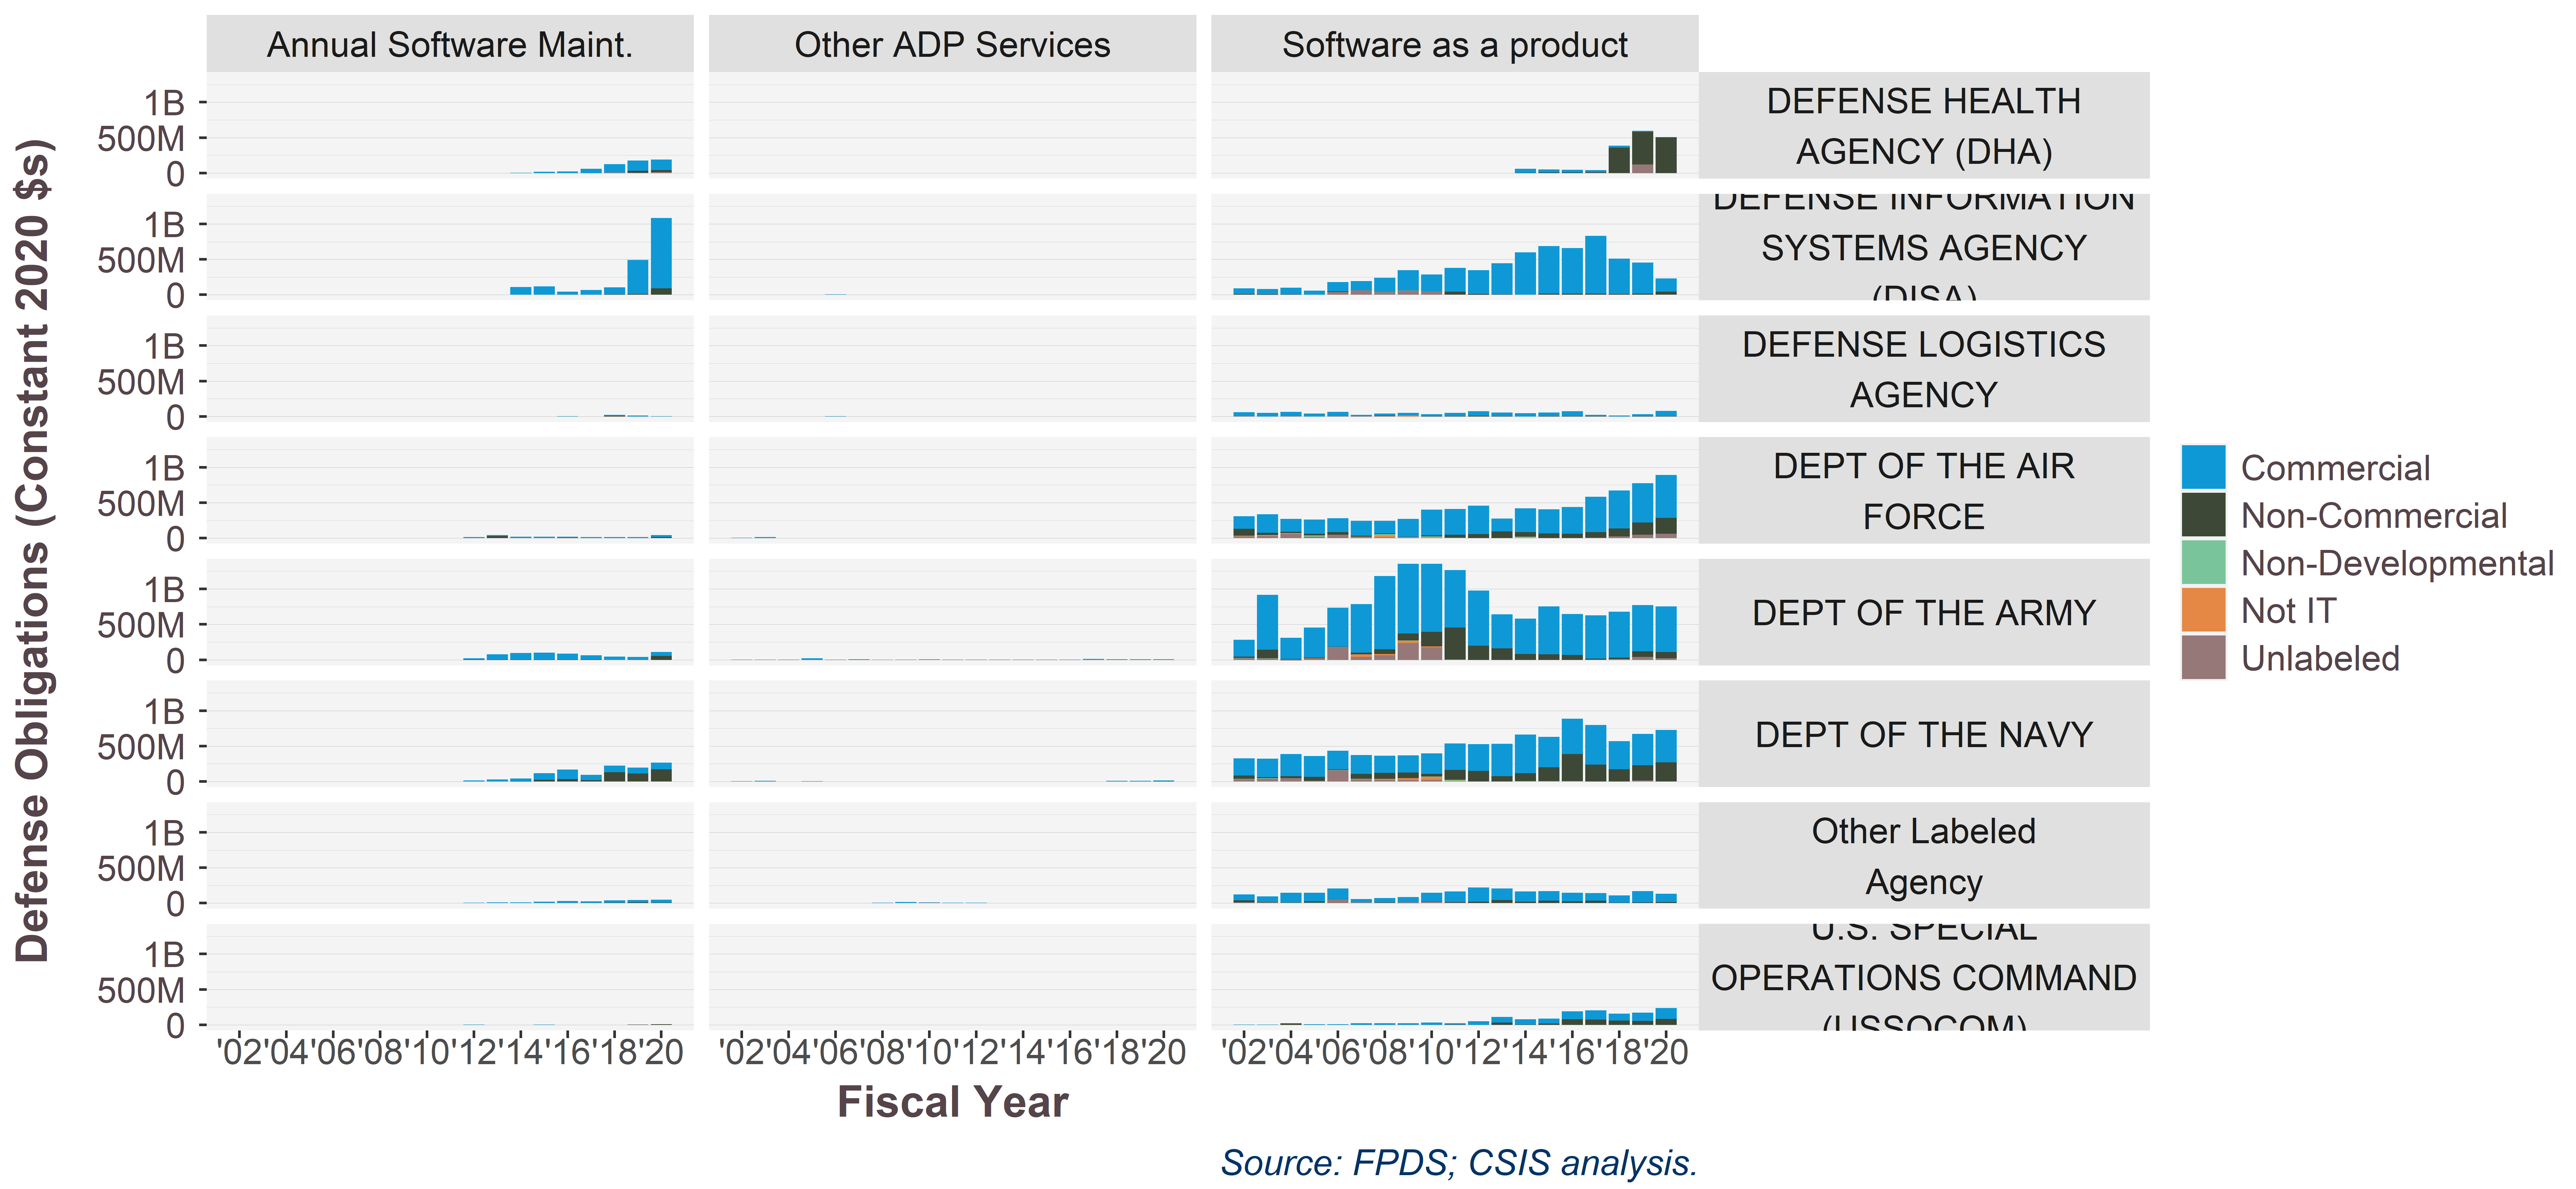

The table this chart was drawn from, first rows:
Commercial, SWpsc, TopAgencyText, 2002, 2003, 2004, 2005, 2006, 2007, 2008, 2009, 2010, 2011, 2012, 2013, 2014, 2015, 2016, 2017, 2018, 2019, 2020
Commercial, Annual Software Maint., DEFENSE HEALTH?AGENCY (DHA), , , , , , , , , , , , , 0.00604, 0.01776, 0.0225, 0.0613, 0.1192, 0.1445, 0.1466
Commercial, Annual Software Maint., DEFENSE INFORMATION?SYSTEMS AGENCY?(DISA…, , , , , , , , , , , 0.0005384, 0.002203, 0.1101, 0.1201, 0.0438, 0.06595, 0.1015, 0.4785, 0.9943
Commercial, Annual Software Maint., DEFENSE LOGISTICS?AGENCY, , , , , , , , , , , 0.0001964, 0.0003549, 0, 6.64999551912568e-05, 0.002356, 0.001167, 0.01176, 0.01182, 0.00331
Commercial, Annual Software Maint., DEPT OF THE AIR?FORCE, , , , , , , , , , , 0.01406, 0.0146, 0.02123, 0.01789, 0.01226, 0.01306, 0.0131, 0.01225, 0.02913
Commercial, Annual Software Maint., DEPT OF THE ARMY, , , , , , , , , , , 0.02221, 0.07536, 0.09648, 0.1008, 0.08773, 0.05884, 0.04157, 0.03932, 0.05403
Commercial, Annual Software Maint., DEPT OF THE NAVY, , , , , , , , , , , 0.01147, 0.02768, 0.03615, 0.0951, 0.1353, 0.07745, 0.09379, 0.0839, 0.09286
Commercial, Annual Software Maint., Other Labeled?Agency, , , , , , , , , , , 0.004872, 0.008956, 0.01242, 0.02014, 0.0249, 0.02095, 0.03294, 0.03219, 0.04333
Commercial, Annual Software Maint., U.S. SPECIAL?OPERATIONS COMMAND?(USSOCOM…, , , , , , , , , , , 0.002482, 0.0003084, 9.9288517699115e-05, 0.005256, 0.001306, 2.31567751542225e-05, 4.42312722256923e-05, 2.29665340271401e-05, 1.250954e-05
Commercial, Other ADP Services, DEFENSE INFORMATION?SYSTEMS AGENCY?(DISA…, 0.0006798, 0.001037, 0.00134, 0.0004322, 0.004488, 0.001627, 0.0009517, 0.00113, 0.0004981, 0.0005898, 0.001166, 0.001073, 0.0009298, -5.86902754098361e-06, 5.71552787222523e-05, 5.36222091044459e-06, 0, 5.14392419140904e-06, 5.0415601e-06
Commercial, Other ADP Services, DEFENSE LOGISTICS?AGENCY, 9.2163080407701e-05, , 0.0001049, 9.98392621870883e-05, 0.0001147, , , , , 0.0007087, , 4.99464201150073e-05, , , , 5.19474579876622e-07, , , 
Commercial, Other ADP Services, DEPT OF THE AIR?FORCE, 0.002826, 0.01396, 0.00118, 0.0003179, 5.53644835950466e-05, 7.09259346340251e-05, 0.0002188, 0.000284, 0.000403, 0.0004673, 0.0005478, 0.0004783, 3.1421482300885e-05, 0.0001412, 0.000385, 0.0001324, 0.0001215, 0.000185, 0.0003545
Commercial, Other ADP Services, DEPT OF THE ARMY, 0.003084, 0.001721, 0.001443, 0.01959, 0.000881, 0.008931, 0.002313, 0.002709, 0.008275, 0.003353, 0.002001, 0.001117, 0.00187, 0.001749, 0.004619, 0.01036, 0.008253, 0.007832, 0.008162
Commercial, Other ADP Services, DEPT OF THE NAVY, 0.002922, 0.005726, 0.0006986, 0.00623, 0.001192, 0.001116, 0.000311, 0.000783, 0.0004068, 0.0005948, 0.0005032, 0.0009973, 0.001437, 0.001293, 0.0009104, 0.0009747, 0.007255, 0.008968, 0.01212
Commercial, Other ADP Services, Other Labeled?Agency, 0.0004034, 0.0001979, 0.001126, 0.0006458, 5.79471466870931e-05, 0.0006642, 0.004833, 0.01413, 0.002173, 0.008598, 0.008449, 1.05987146239711e-05, , 2.68852459016393e-05, 2.66377910124526e-05, 3.06388003616252e-05, , , 4.45576016e-05
Commercial, Other ADP Services, U.S. SPECIAL?OPERATIONS COMMAND?(USSOCOM…, 3.98697621744054e-05, 3.5944668427638e-05, , , 0, 2.57574251273767e-05, , , , , , , , , 6.25786579317813e-05, 1.78281216762391e-05, 1.74495107224651e-05, 4.81140695847362e-05, 0
Commercial, Software as a product, DEFENSE HEALTH?AGENCY (DHA), , , , , , , , , , , , , 0.05427, 0.04164, 0.03856, 0.02901, 0.02761, 0.01287, 0.00881
Commercial, Software as a product, DEFENSE INFORMATION?SYSTEMS AGENCY?(DISA…, 0.07809, 0.07761, 0.0891, 0.0521, 0.133, 0.1267, 0.2025, 0.2892, 0.2367, 0.3331, 0.334, 0.4391, 0.5939, 0.6668, 0.6448, 0.8164, 0.498, 0.4356, 0.1894
Commercial, Software as a product, DEFENSE LOGISTICS?AGENCY, 0.05585, 0.05056, 0.05896, 0.03888, 0.05903, 0.02041, 0.02909, 0.03785, 0.02734, 0.04738, 0.0661, 0.04767, 0.04441, 0.04795, 0.07049, 0.02075, 0.01218, 0.02729, 0.07293
Commercial, Software as a product, DEPT OF THE AIR?FORCE, 0.1747, 0.2615, 0.1826, 0.2019, 0.1963, 0.2088, 0.1745, 0.2525, 0.3661, 0.3608, 0.3976, 0.1835, 0.3386, 0.3413, 0.3783, 0.5008, 0.5357, 0.5548, 0.6078
Commercial, Software as a product, DEPT OF THE ARMY, 0.2357, 0.7727, 0.2949, 0.423, 0.5495, 0.6822, 1.037, 0.9815, 0.9606, 0.8086, 0.777, 0.4772, 0.5, 0.6765, 0.579, 0.6095, 0.6487, 0.6545, 0.6439
Commercial, Software as a product, DEPT OF THE NAVY, 0.242, 0.2592, 0.3105, 0.2931, 0.2605, 0.2655, 0.243, 0.2434, 0.2884, 0.374, 0.3767, 0.4581, 0.5457, 0.4288, 0.4998, 0.5612, 0.3944, 0.4453, 0.4537
Commercial, Software as a product, Other Labeled?Agency, 0.08712, 0.07741, 0.1343, 0.1194, 0.1509, 0.0447, 0.06113, 0.07573, 0.1216, 0.1473, 0.1969, 0.1632, 0.1478, 0.1364, 0.1213, 0.1054, 0.1041, 0.1588, 0.1174
Commercial, Software as a product, U.S. SPECIAL?OPERATIONS COMMAND?(USSOCOM…, 0.001491, 0.001987, 0.005412, 0.006468, 0.009362, 0.02037, 0.0216, 0.02044, 0.03201, 0.01711, 0.04914, 0.07696, 0.0765, 0.06915, 0.1123, 0.1338, 0.1006, 0.1165, 0.1546
Non-Commercial, Annual Software Maint., DEFENSE HEALTH?AGENCY (DHA), , , , , , , , , , , , , 3.80580530973451e-05, 3.90292477595628e-05, , 0.0008867, , 0.02877, 0.03105
Non-Commercial, Annual Software Maint., DEFENSE INFORMATION?SYSTEMS AGENCY?(DISA…, , , , , , , , , , , , 3.75423948584959e-05, 4.70824115044248e-06, , , 0.001729, 0.005177, 0.01126, 0.08582
Non-Commercial, Annual Software Maint., DEFENSE LOGISTICS?AGENCY, , , , , , , , , , , 0.0008538, , 0, , -4.48257604764483e-05, , 0.009704, 0.001277, 
Non-Commercial, Annual Software Maint., DEPT OF THE AIR?FORCE, , , , , , , , , , , 0.002482, 0.02734, 0.000447, 0.001257, 0.005644, 0.002887, 0.002415, 0.002888, 0.01196
Non-Commercial, Annual Software Maint., DEPT OF THE ARMY, , , , , , , , , , , 0.001356, 0.00418, 0.001538, 0.001319, 0.001374, 0.004599, -0.0001067, 0.0003288, 0.05579
Non-Commercial, Annual Software Maint., DEPT OF THE NAVY, , , , , , , , , , , 0.00203, 0.001481, 0.003425, 0.02319, 0.03134, 0.01706, 0.1314, 0.1109, 0.1727
Non-Commercial, Annual Software Maint., Other Labeled?Agency, , , , , , , , , , , 0.0002343, 0.0008701, 0.0001587, 0.0007734, 0.003717, 0.003635, 0.004983, 0.01014, 0.005844
Non-Commercial, Annual Software Maint., U.S. SPECIAL?OPERATIONS COMMAND?(USSOCOM…, , , , , , , , , , , , , , , , , , 0.001875, 0.009734
Non-Commercial, Other ADP Services, DEFENSE INFORMATION?SYSTEMS AGENCY?(DISA…, , , , , , 2.03057039890642e-06, , , , , , , , , , , , , 
Non-Commercial, Other ADP Services, DEFENSE LOGISTICS?AGENCY, , , , , 0.0001226, , , , , , , , , , , , , , 
Non-Commercial, Other ADP Services, DEPT OF THE AIR?FORCE, 0.0004604, 0.0004009, 0.0005713, , 5.51512830333206e-06, , , , , , , , , 3.13960873224044e-05, , 0.0004921, 0.0004018, 0.0004102, 0.0002482
Non-Commercial, Other ADP Services, DEPT OF THE ARMY, 1.70852208380521e-05, 4.09787293201724e-05, 7.27789845234863e-05, 0.000129, 7.46840291076216e-06, 2.64073567789238e-06, , , 5.1316649600191e-05, 0.000117, 0.0001875, 0.0001875, 0.0001839, 3.1987693989071e-05, 2.26036816459123e-06, 2.11257179323548e-06, 1.1720487403706e-05, 3.92614018977655e-06, 
Non-Commercial, Other ADP Services, DEPT OF THE NAVY, , 0.000406, 0.0001401, 1.37022397891963e-05, 3.0579599131878e-05, , 1.36004871545111e-05, 1.90812837024555e-05, 2.00078052273541e-05, 1.75026912366912e-05, 1.94999192789069e-05, 2.18768745067088e-06, -1.17877212389381e-06, 1.87553441530055e-05, 0, 9.49805371197617e-06, 0.000606, 0.0009269, 0.00277
Non-Commercial, Software as a product, DEFENSE HEALTH?AGENCY (DHA), , , , , , , , , , , , , 0.006907, 0.008589, 0.008404, 0.005414, 0.3577, 0.4586, 0.4998
Non-Commercial, Software as a product, DEFENSE INFORMATION?SYSTEMS AGENCY?(DISA…, 0.008878, 0.00532, 0.008208, 0.0003347, 0.007545, 0.0001142, 0.002851, 0.0005982, 0.001458, 0.04328, 0.009357, 0.004798, 0.002531, 0.01815, 0.01437, 0.0152, 0.01309, 0.01648, 0.03839
Non-Commercial, Software as a product, DEFENSE LOGISTICS?AGENCY, 7.07814269535674e-05, , 0.002893, , 0.0001186, 2.65048212998633e-05, 0.001747, 0.0004841, 0.004934, 0.00315, 0.006981, 0.005741, 0.001535, 0.005297, 0.003931, 0.003398, 0.000305, 0.002496, 0.002989
Non-Commercial, Software as a product, DEPT OF THE AIR?FORCE, 0.09864, 0.03282, 0.01604, 0.0225, 0.03838, 0.0129, 0.01143, 0.004259, 0.01393, 0.04598, 0.05656, 0.09136, 0.06334, 0.06211, 0.06093, 0.07883, 0.1127, 0.17, 0.2245
Non-Commercial, Software as a product, DEPT OF THE ARMY, 0.01896, 0.1232, 0.01052, 0.01133, 0.005623, 0.02282, 0.0622, 0.09984, 0.2051, 0.4558, 0.1997, 0.1633, 0.08214, 0.07666, 0.06616, 0.01568, 0.0236, 0.07625, 0.0904
Non-Commercial, Software as a product, DEPT OF THE NAVY, 0.0459, 0.01724, 0.02618, 0.05571, 0.0122, 0.06997, 0.08133, 0.07944, 0.04112, 0.1399, 0.1483, 0.07148, 0.1138, 0.1973, 0.383, 0.2381, 0.1717, 0.2148, 0.2702
Non-Commercial, Software as a product, Other Labeled?Agency, 0.02414, 0.003087, 0.004712, 0.01763, 0.001572, 0.0005313, 0.004246, 0.0004367, 0.002694, 0.0118, 0.02294, 0.04567, 0.01889, 0.03378, 0.02331, 0.03289, 0.005003, 0.008426, 0.01329
Non-Commercial, Software as a product, U.S. SPECIAL?OPERATIONS COMMAND?(USSOCOM…, , 9.26859446684276e-05, 0.01917, 4.39130434782609e-06, , 0.0001436, 1.19928771459881e-05, , 0.0007628, 0.003448, 0.001607, 0.03267, 0.004073, 0.01828, 0.07664, 0.07192, 0.0594, 0.05615, 0.08109
Non-Developmental, Annual Software Maint., DEFENSE HEALTH?AGENCY (DHA), , , , , , , , , , , , , , 9.83606557377049e-06, , , , , 
Non-Developmental, Annual Software Maint., DEFENSE INFORMATION?SYSTEMS AGENCY?(DISA…, , , , , , , , , , , , , , , , 1.42308547117635e-05, 1.10946283572767e-05, , 
Non-Developmental, Annual Software Maint., DEPT OF THE ARMY, , , , , , , , , , , 7.72327500287059e-06, 2.60076220543466e-05, 0.0001988, 2.67427425136612e-05, , , , 0.0001122, 8.45713125e-05
Non-Developmental, Annual Software Maint., DEPT OF THE NAVY, , , , , , , , , , , , , 0.0004209, 0.0004628, 2.83146397401191e-05, 3.97212616464582e-05, 2.07099729335832e-05, 4.03529848995001e-05, 0.0004199
Non-Developmental, Annual Software Maint., Other Labeled?Agency, , , , , , , , , , , , , , 0.000177, 0.000182, , , , 
Non-Developmental, Other ADP Services, DEPT OF THE ARMY, , , , , , , , , 0, , , , , , , , , , 
Non-Developmental, Other ADP Services, DEPT OF THE NAVY, , , 6.22861797447733e-05, , , , , , , , , , , , , , , , 
Non-Developmental, Other ADP Services, Other Labeled?Agency, , 0.0005629, 0.000552, 0.0007852, , , , , , , , , , , , , , , 
Non-Developmental, Software as a product, DEFENSE HEALTH?AGENCY (DHA), , , , , , , , , , , , , , 0, 1.37938273957769e-05, 7.34163774728781e-05, 8.48282333957943e-06, 0.0004613, 8.1486001e-06
Non-Developmental, Software as a product, DEFENSE INFORMATION?SYSTEMS AGENCY?(DISA…, 0.001338, , , , 1.90897484999362e-05, , , , , , 0.001796, 0.001991, 0.0007205, 0, -1.55223282079047e-05, 0.0002383, , , 
Non-Developmental, Software as a product, DEFENSE LOGISTICS?AGENCY, , , , , , 5.0825547781782e-05, 3.01477173992451e-05, 0.0001941, , , , , , , , , , , 
Non-Developmental, Software as a product, DEPT OF THE AIR?FORCE, 0.003525, 0.007001, 0.01048, 0.01725, 0.001534, 0.0006202, 0.02195, 1.65880603033221e-05, 0.01122, 0.002432, 0.001798, 0.002637, 0.02087, 0.0026, -0.0001852, 0.0003148, -0.0006182, 3.48296092235486e-05, 
Non-Developmental, Software as a product, DEPT OF THE ARMY, 0.003259, 0.00319, 0.003414, 0.0003925, 0.0003659, 0.001736, 0.0004738, 0.002457, 0.002391, 0.000244, 0.0002497, 5.10075093020634e-05, 4.02150441371681e-05, 0.0004952, 0.0006633, 0.0006558, 0.0004648, 0.0004606, 0.0002001
Non-Developmental, Software as a product, DEPT OF THE NAVY, 0.002424, 0.008376, 0.001997, 0.001371, 0.001308, 0.001504, 0.001278, 0.000438, 0.003191, 0.01305, 0.0006985, 0.002269, 0.002639, 0.004467, 0.003077, 4.25441395447777e-06, 0.001296, 7.27498110396898e-05, 0.0005667
Non-Developmental, Software as a product, Other Labeled?Agency, , , 0.001265, 0.006612, 0.005136, 0, 2.56885425544868e-05, 0.0001098, 2.34085213032581e-05, 0.0001814, -6.08565851418072e-07, 0, -9.8296139380531e-05, , -1.11334924742826e-05, , , 0.0008205, 0.0001816
Non-Developmental, Software as a product, U.S. SPECIAL?OPERATIONS COMMAND?(USSOCOM…, , , , , , , , , 0.0005914, , , , , , , 5.31801744309721e-06, , , 
... 34 more rows
